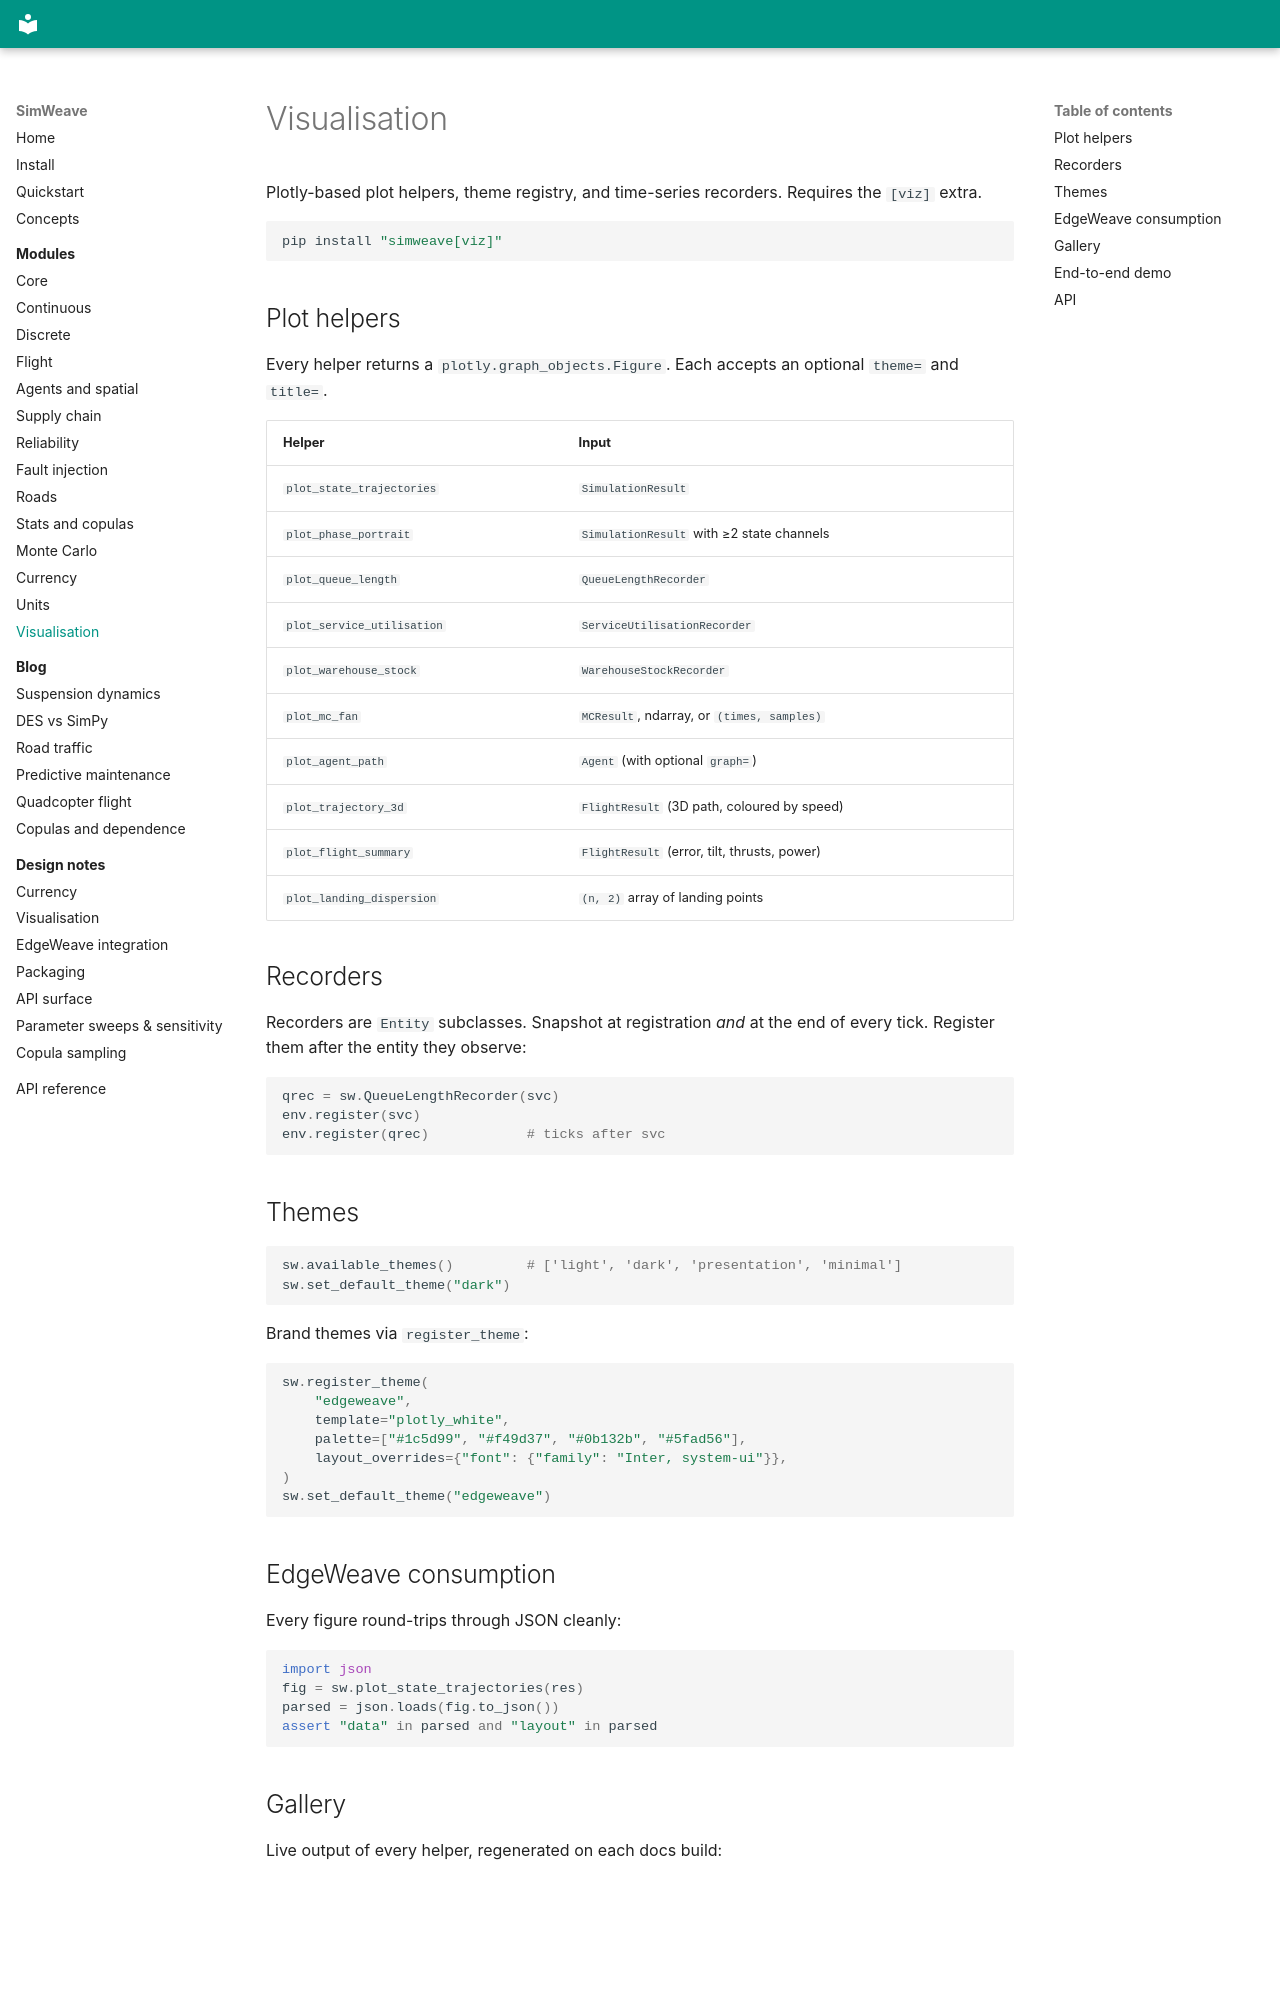

repository: Notabot123/simweave · page: modules/viz/index.html · generator: mkdocs

# Visualisation

Plotly-based plot helpers, theme registry, and time-series recorders.
Requires the `[viz]` extra.

```bash
pip install "simweave[viz]"
```

## Plot helpers

Every helper returns a `plotly.graph_objects.Figure`. Each accepts an
optional `theme=` and `title=`.
